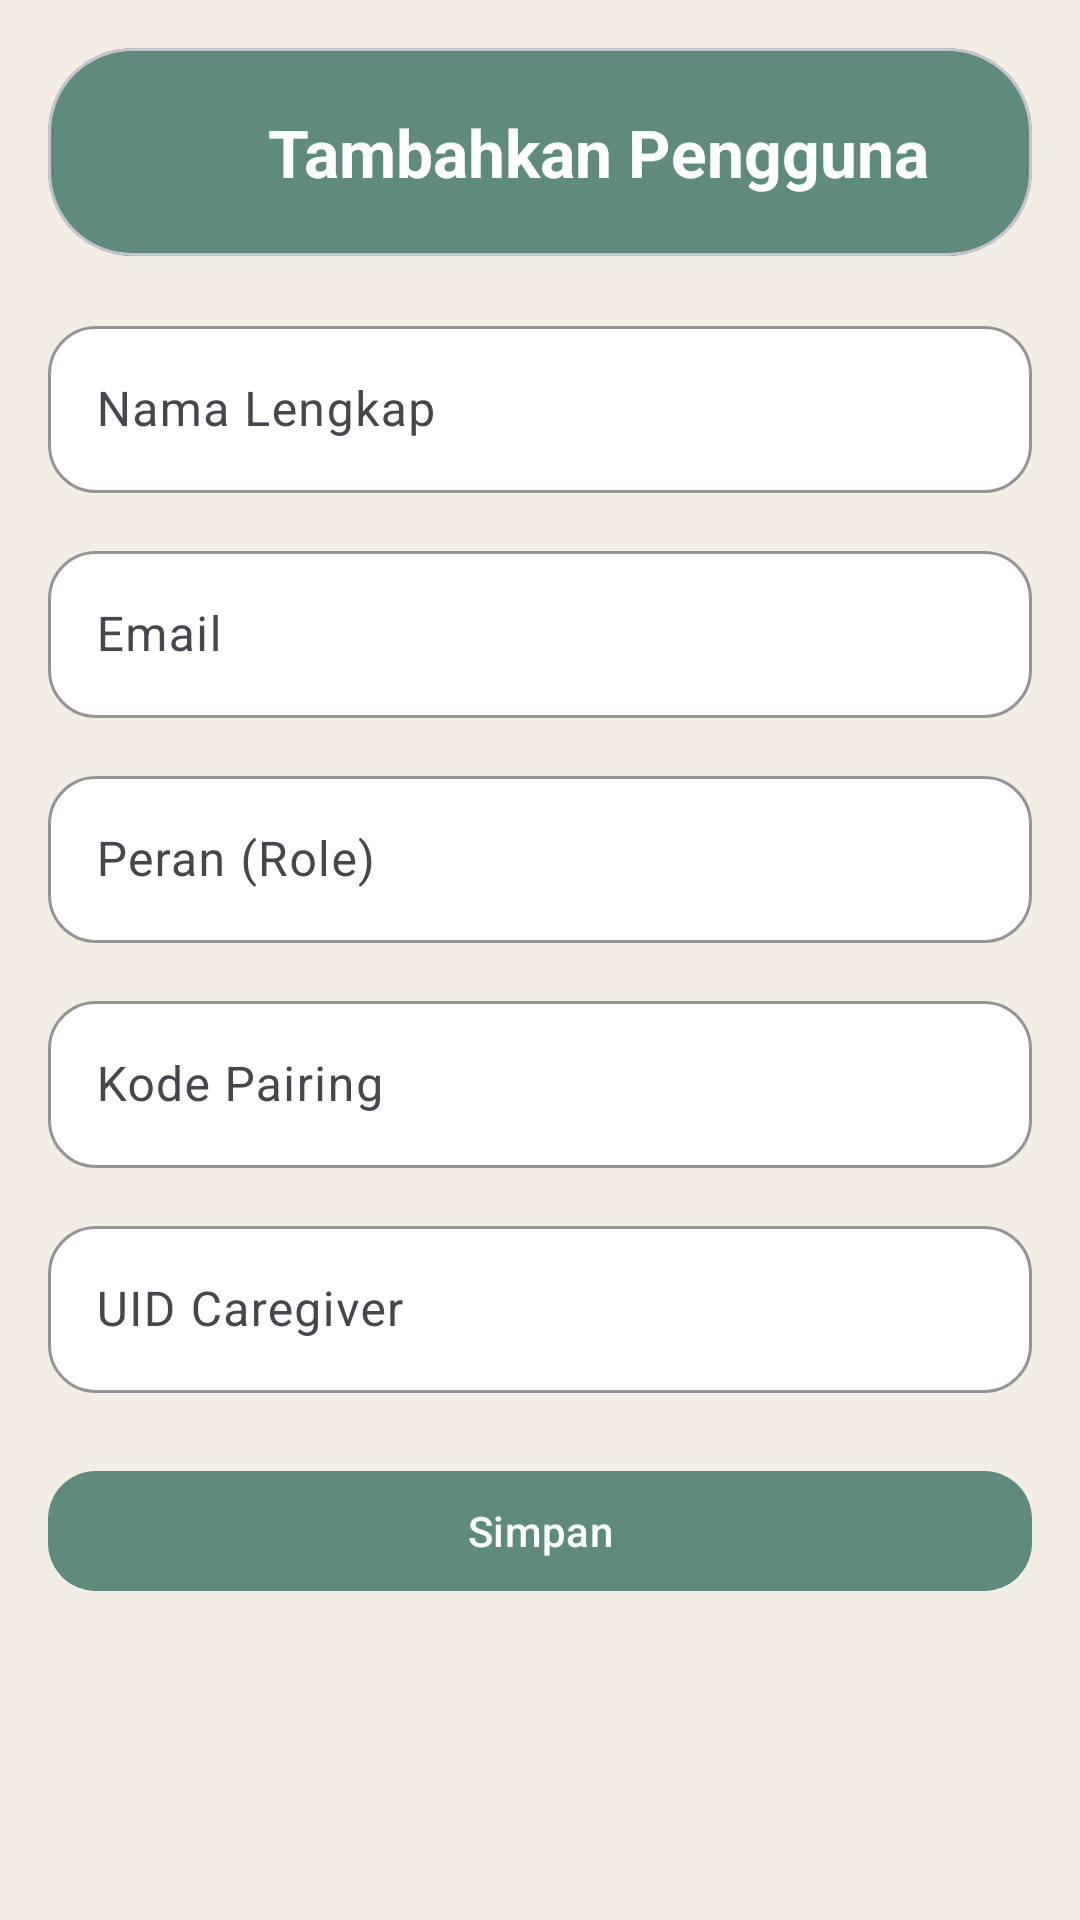

Write the Android layout XML for this screen, with the resource values it uses.
<!-- AndroidManifest.xml: application theme Theme.CareMate -->
<!-- res/layout/fragment_user_form.xml -->
<?xml version="1.0" encoding="utf-8"?>
<androidx.core.widget.NestedScrollView xmlns:android="http://schemas.android.com/apk/res/android"
    xmlns:app="http://schemas.android.com/apk/res-auto"
    xmlns:tools="http://schemas.android.com/tools"
    android:layout_width="match_parent"
    android:layout_height="match_parent"
    android:background="@color/caremate_tertiary"
    android:fillViewport="true"
    android:padding="16dp"
    tools:context=".ui.medicationform.MedFormFragment">

    <androidx.constraintlayout.widget.ConstraintLayout
        android:layout_width="match_parent"
        android:layout_height="wrap_content">

        <com.google.android.material.card.MaterialCardView
            android:id="@+id/cardUserFormHeader"
            android:layout_width="0dp"
            android:layout_height="wrap_content"
            app:cardBackgroundColor="@color/caremate_primary"
            app:cardCornerRadius="28dp"
            app:cardElevation="0dp"
            app:contentPadding="20dp"
            app:layout_constraintEnd_toEndOf="parent"
            app:layout_constraintStart_toStartOf="parent"
            app:layout_constraintTop_toTopOf="parent">

            <LinearLayout
                android:layout_width="match_parent"
                android:layout_height="wrap_content"
                android:orientation="vertical">

                <TextView
                    android:id="@+id/tvUserFormTitle"
                    android:layout_width="wrap_content"
                    android:layout_height="wrap_content"
                    android:text="          Tambahkan Pengguna"
                    android:textColor="@android:color/white"
                    android:textSize="22sp"
                    android:textStyle="bold" />
            </LinearLayout>
        </com.google.android.material.card.MaterialCardView>

        <com.google.android.material.textfield.TextInputLayout
            android:id="@+id/tilUserName"
            android:layout_width="0dp"
            android:layout_height="wrap_content"
            android:layout_marginTop="18dp"
            app:boxBackgroundColor="@color/white"
            app:boxCornerRadiusBottomEnd="16dp"
            app:boxCornerRadiusBottomStart="16dp"
            app:boxCornerRadiusTopEnd="16dp"
            app:boxCornerRadiusTopStart="16dp"
            app:boxStrokeColor="@color/caremate_primary"
            app:layout_constraintEnd_toEndOf="parent"
            app:layout_constraintStart_toStartOf="parent"
            app:layout_constraintTop_toBottomOf="@id/cardUserFormHeader">

            <com.google.android.material.textfield.TextInputEditText
                android:id="@+id/etUserName"
                android:layout_width="match_parent"
                android:layout_height="wrap_content"
                android:inputType="textCapWords"
                android:hint="Nama Lengkap"
                android:textColor="@color/caremate_neutral"
                android:textColorHint="@color/caremate_muted" />
        </com.google.android.material.textfield.TextInputLayout>

        <com.google.android.material.textfield.TextInputLayout
            android:id="@+id/tilUserEmail"
            android:layout_width="0dp"
            android:layout_height="wrap_content"
            android:layout_marginTop="14dp"
            app:boxBackgroundColor="@color/white"
            app:boxCornerRadiusBottomEnd="16dp"
            app:boxCornerRadiusBottomStart="16dp"
            app:boxCornerRadiusTopEnd="16dp"
            app:boxCornerRadiusTopStart="16dp"
            app:boxStrokeColor="@color/caremate_primary"
            app:layout_constraintEnd_toEndOf="parent"
            app:layout_constraintStart_toStartOf="parent"
            app:layout_constraintTop_toBottomOf="@id/tilUserName">

            <com.google.android.material.textfield.TextInputEditText
                android:id="@+id/etUserEmail"
                android:layout_width="match_parent"
                android:layout_height="wrap_content"
                android:hint="Email"
                android:inputType="textEmailAddress"
                android:textColor="@color/caremate_neutral"
                android:textColorHint="@color/caremate_muted" />
        </com.google.android.material.textfield.TextInputLayout>

        <com.google.android.material.textfield.TextInputLayout
            android:id="@+id/tilUserRole"
            android:layout_width="0dp"
            android:layout_height="wrap_content"
            android:layout_marginTop="14dp"
            app:boxBackgroundColor="@color/white"
            app:boxCornerRadiusBottomEnd="16dp"
            app:boxCornerRadiusBottomStart="16dp"
            app:boxCornerRadiusTopEnd="16dp"
            app:boxCornerRadiusTopStart="16dp"
            app:boxStrokeColor="@color/caremate_primary"
            app:layout_constraintEnd_toEndOf="parent"
            app:layout_constraintStart_toStartOf="parent"
            app:layout_constraintTop_toBottomOf="@id/tilUserEmail">

            <com.google.android.material.textfield.TextInputEditText
                android:id="@+id/etUserRole"
                android:layout_width="match_parent"
                android:layout_height="wrap_content"
                android:hint="Peran (Role)"
                android:inputType="text"
                android:textColor="@color/caremate_neutral"
                android:textColorHint="@color/caremate_muted" />
        </com.google.android.material.textfield.TextInputLayout>

        <com.google.android.material.textfield.TextInputLayout
            android:id="@+id/tilUserPairingCode"
            android:layout_width="0dp"
            android:layout_height="wrap_content"
            android:layout_marginTop="14dp"
            app:boxBackgroundColor="@color/white"
            app:boxCornerRadiusBottomEnd="16dp"
            app:boxCornerRadiusBottomStart="16dp"
            app:boxCornerRadiusTopEnd="16dp"
            app:boxCornerRadiusTopStart="16dp"
            app:boxStrokeColor="@color/caremate_primary"
            app:layout_constraintEnd_toEndOf="parent"
            app:layout_constraintStart_toStartOf="parent"
            app:layout_constraintTop_toBottomOf="@id/tilUserRole">

            <com.google.android.material.textfield.TextInputEditText
                android:id="@+id/etUserPairingCode"
                android:layout_width="match_parent"
                android:layout_height="wrap_content"
                android:hint="Kode Pairing"
                android:inputType="textCapCharacters"
                android:textColor="@color/caremate_neutral"
                android:textColorHint="@color/caremate_muted" />
        </com.google.android.material.textfield.TextInputLayout>

        <com.google.android.material.textfield.TextInputLayout
            android:id="@+id/tilUserCaregiverUid"
            android:layout_width="0dp"
            android:layout_height="wrap_content"
            android:layout_marginTop="14dp"
            app:boxBackgroundColor="@color/white"
            app:boxCornerRadiusBottomEnd="16dp"
            app:boxCornerRadiusBottomStart="16dp"
            app:boxCornerRadiusTopEnd="16dp"
            app:boxCornerRadiusTopStart="16dp"
            app:boxStrokeColor="@color/caremate_primary"
            app:layout_constraintEnd_toEndOf="parent"
            app:layout_constraintStart_toStartOf="parent"
            app:layout_constraintTop_toBottomOf="@id/tilUserPairingCode">

            <com.google.android.material.textfield.TextInputEditText
                android:id="@+id/etUserCaregiverUid"
                android:layout_width="match_parent"
                android:layout_height="wrap_content"
                android:hint="UID Caregiver"
                android:inputType="text"
                android:textColor="@color/caremate_neutral"
                android:textColorHint="@color/caremate_muted" />
        </com.google.android.material.textfield.TextInputLayout>

        <com.google.android.material.button.MaterialButton
            android:id="@+id/btnSaveUser"
            android:layout_width="0dp"
            android:layout_height="wrap_content"
            android:layout_marginTop="22dp"
            android:text="@string/med_form_save"
            android:textAllCaps="false"
            app:backgroundTint="@color/caremate_primary"
            app:cornerRadius="16dp"
            app:layout_constraintEnd_toEndOf="parent"
            app:layout_constraintStart_toStartOf="parent"
            app:layout_constraintTop_toBottomOf="@id/tilUserCaregiverUid" />

        <com.google.android.material.button.MaterialButton
            android:id="@+id/btnDeleteUser"
            android:layout_width="0dp"
            android:layout_height="wrap_content"
            android:layout_marginTop="12dp"
            android:text="@string/med_form_delete"
            android:textAllCaps="false"
            android:visibility="gone"
            app:backgroundTint="@color/caremate_neutral"
            app:cornerRadius="16dp"
            app:layout_constraintEnd_toEndOf="parent"
            app:layout_constraintStart_toStartOf="parent"
            app:layout_constraintTop_toBottomOf="@id/btnSaveUser" />

    </androidx.constraintlayout.widget.ConstraintLayout>
</androidx.core.widget.NestedScrollView>
<!-- resources referenced by this layout -->
<resources>
  <color name="caremate_muted">#7A756E</color>
  <color name="caremate_neutral">#4A4D4C</color>
  <color name="caremate_primary">#5E8B7E</color>
  <color name="caremate_tertiary">#F4EDE3</color>
  <color name="white">#FFFFFFFF</color>
  <string name="med_form_delete">Hapus</string>
  <string name="med_form_save">Simpan</string>
  <style name="Theme.CareMate" parent="Base.Theme.CareMate" />
  <style name="Base.Theme.CareMate" parent="Theme.Material3.DayNight.NoActionBar">
          <item name="colorPrimary">@color/caremate_primary</item>
          <item name="colorSecondary">@color/caremate_secondary</item>
          <item name="colorTertiary">@color/caremate_tertiary</item>
          <item name="colorSurface">@color/caremate_surface</item>
          <item name="colorOnSurface">@color/caremate_neutral</item>
          <item name="colorOutline">@color/caremate_outline</item>
          <item name="android:statusBarColor">@android:color/transparent</item>
      </style>
  <color name="caremate_secondary">#7DA0B1</color>
  <color name="caremate_surface">#FFFDF9</color>
  <color name="caremate_outline">#D8CEC1</color>
</resources>
